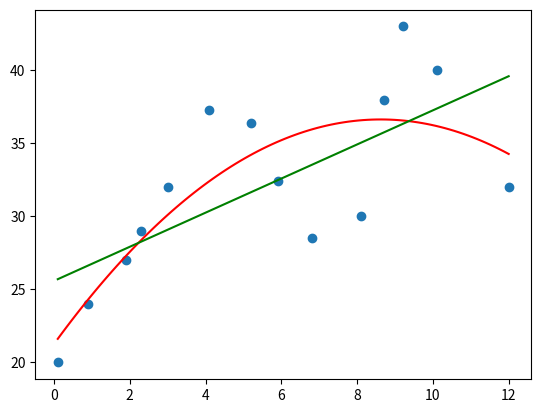

Reproduce this figure in Python. (Note: this script raises an exception after producing the figure.)
import numpy as np
import matplotlib.pylab as plt

def main():
    x= np.array([0.1, 0.9, 1.9, 2.3, 3, 4.1, 5.2, 5.9, 6.8, 8.1, 8.7, 9.2, 10.1,12])
    y= np.array([20, 24, 27, 29, 32, 37.3, 36.4, 32.4, 28.5, 30, 38, 43, 40, 32])

    # get coefficients
    coeffs_2d = np.polyfit(x, y, 2)
    coeffs_1d = np.polyfit(x, y, 1)
    print(f"Quadratic: {coeffs_2d}")
    print(f"Linear: {coeffs_1d}")
    
    # plot equations 
    plt.scatter(x, y)

    # equations
    polynomial = np.poly1d(coeffs_2d)
    linear = np.poly1d(coeffs_1d)

    _x = np.linspace(x.min(), x.max(), 100)
    polynomial_y = [ polynomial(i) for i in _x ]
    linear_y = [ linear(i) for i in _x ]

    plt.plot(_x, polynomial_y, 'r-' )
    plt.plot(_x, linear_y, 'g-', )

    # save plot to png file
    plt.savefig('./result/q1.png')

if __name__ == "__main__":
    main()
